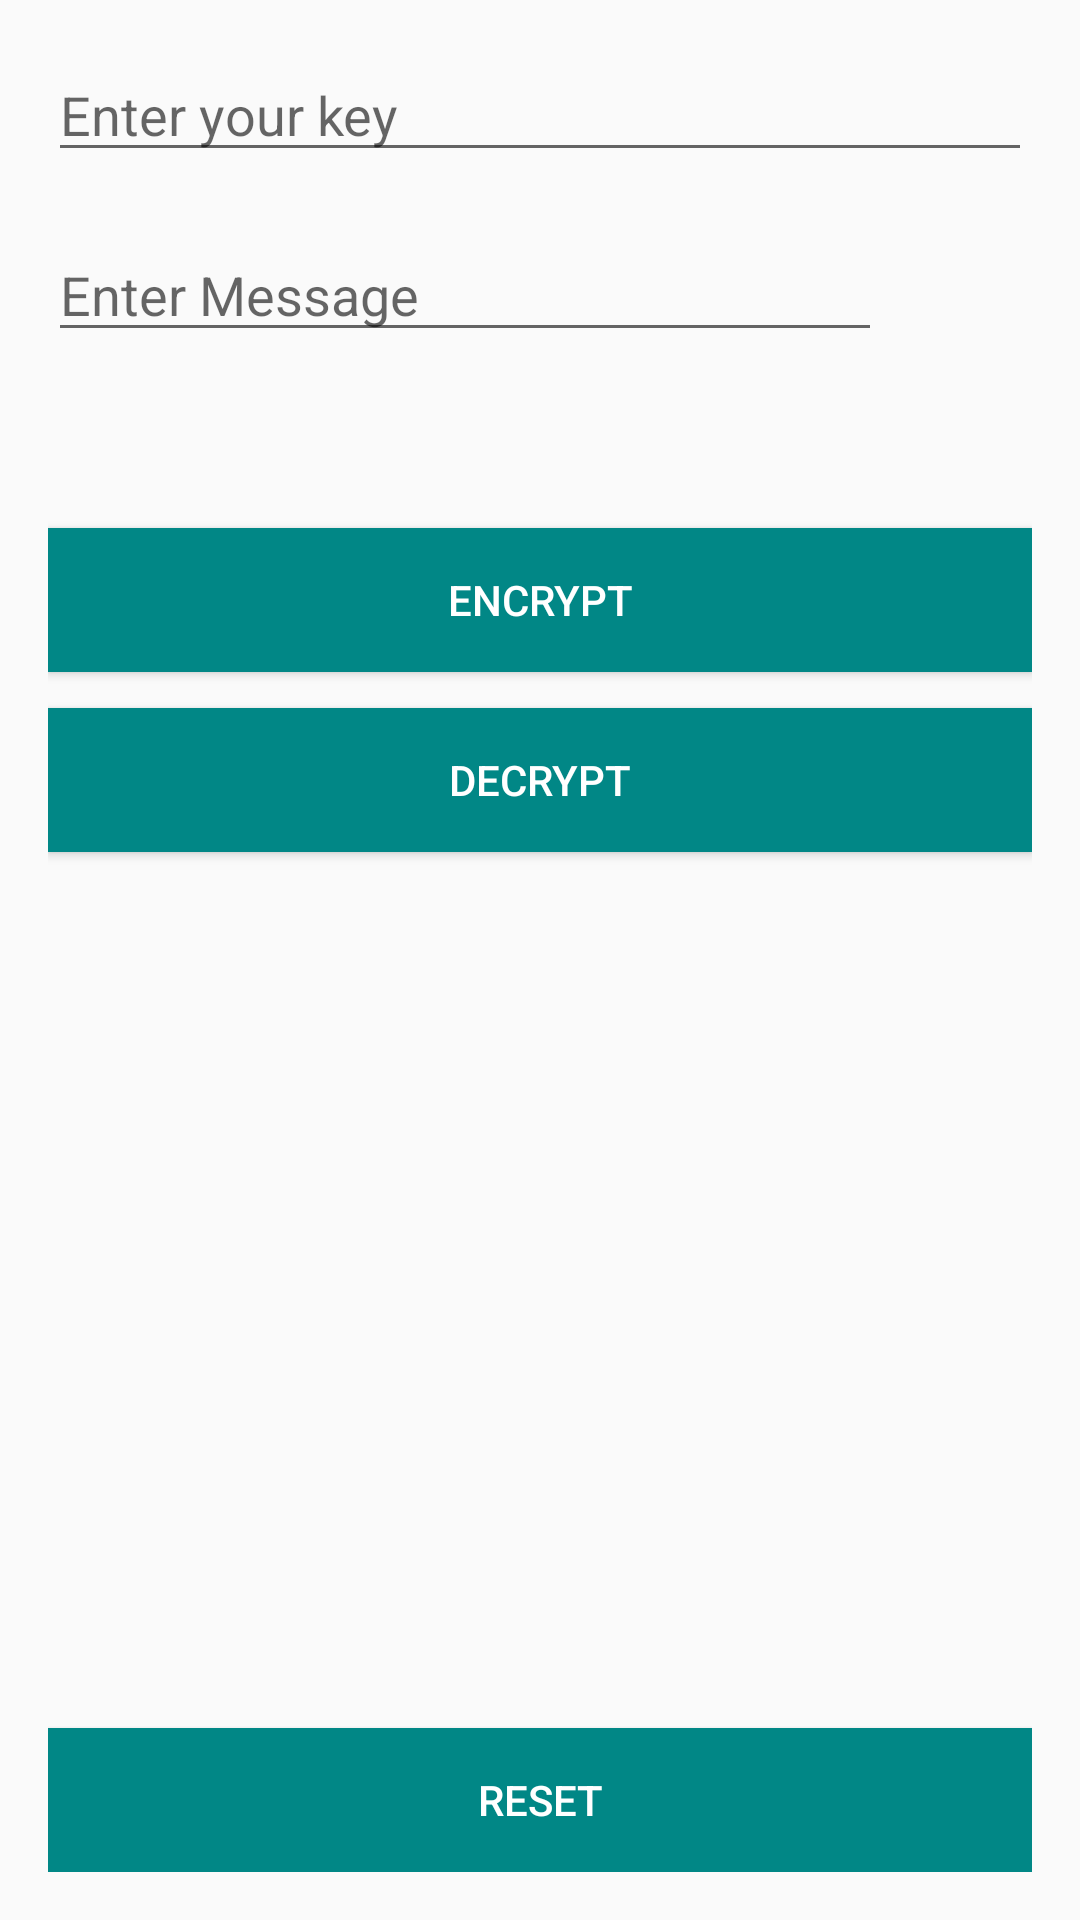

Here is an Android app screen rendered from its layout file. Give the layout XML and the strings, colors and styles it references.
<!-- AndroidManifest.xml: application theme Theme.AesEncryption -->
<!-- res/layout/activity_main.xml -->
<?xml version="1.0" encoding="utf-8"?>
<RelativeLayout xmlns:android="http://schemas.android.com/apk/res/android"
    xmlns:app="http://schemas.android.com/apk/res-auto"
    xmlns:tools="http://schemas.android.com/tools"
    android:layout_width="match_parent"
    android:layout_height="match_parent"
    android:paddingTop="16dp"
    android:paddingRight="16dp"
    android:paddingLeft="16dp"
    android:paddingBottom="16dp"
    tools:context=".MainActivity">

    <EditText
        android:id="@+id/et_key"
        android:layout_width="match_parent"
        android:layout_height="wrap_content"
        android:hint="Enter your key" />

    <EditText
        android:id="@+id/et_message"
        android:layout_width="match_parent"
        android:layout_height="wrap_content"
        android:layout_marginTop="60dp"
        android:layout_marginRight="50dp"
        android:hint="Enter Message" />

    <Button
        android:id="@+id/encrypt"
        android:layout_width="match_parent"
        android:layout_height="wrap_content"
        android:layout_marginTop="160dp"
        android:background="@color/teal_700"
        android:onClick="encrypt"
        android:text="Encrypt"
        android:textColor="@color/white"
        tools:ignore="UsingOnClickInXml" />

    <Button
        android:id="@+id/decrypt"
        android:layout_width="match_parent"
        android:layout_height="wrap_content"
        android:layout_marginTop="220dp"
        android:background="@color/teal_700"
        android:onClick="decrypt"
        android:text="Decrypt"
        android:textColor="@color/white" />

    <TextView
        android:id="@+id/message"
        android:layout_width="match_parent"
        android:layout_height="wrap_content"
        android:layout_marginTop="350dp"
        android:layout_marginRight="50dp" />

    <ImageButton
        android:id="@+id/b1"
        android:layout_width="80dp"
        android:layout_height="50dp"
        android:layout_marginLeft="350dp"
        android:layout_marginTop="330dp"
        android:onClick="copy"
        android:visibility="invisible"
        android:scaleType="centerCrop"
        android:src="@drawable/clip" />

    <ImageButton
        android:id="@+id/b2"
        android:layout_width="wrap_content"
        android:layout_height="wrap_content"
        android:layout_marginLeft="350dp"
        android:layout_marginTop="45dp"
        android:onClick="paste"
        android:src="@drawable/paste"
        android:visibility="invisible" />

    <Button
        android:layout_width="match_parent"
        android:layout_height="wrap_content"
        android:layout_alignParentBottom="true"
        android:background="@color/teal_700"
        android:text="reset"
        android:textColor="#fff"
        android:onClick="reset"/>


</RelativeLayout>
<!-- resources referenced by this layout -->
<resources>
  <style name="Theme.AesEncryption" parent="Theme.AppCompat.DayNight.DarkActionBar">
          
          <item name="colorPrimary">@color/teal_700</item>
          <item name="colorPrimaryVariant">@color/teal_700</item>
          <item name="colorOnPrimary">@color/white</item>
          <item name="titleTextColor">@color/white</item>
          
          <item name="colorSecondary">@color/teal_200</item>
          <item name="colorSecondaryVariant">@color/teal_700</item>
          <item name="colorOnSecondary">@color/black</item>
          
          <item name="android:statusBarColor" tools:targetApi="l">?attr/colorPrimaryVariant</item>
          
      </style>
  <!-- not gathered from this repository: default colours our renderer supplied (Android Studio template values) -->
  <color name="teal_200">#FF03DAC5</color>
  <color name="teal_700">#FF018786</color>
  <color name="black">#FF000000</color>
  <color name="white">#FFFFFFFF</color>
</resources>
